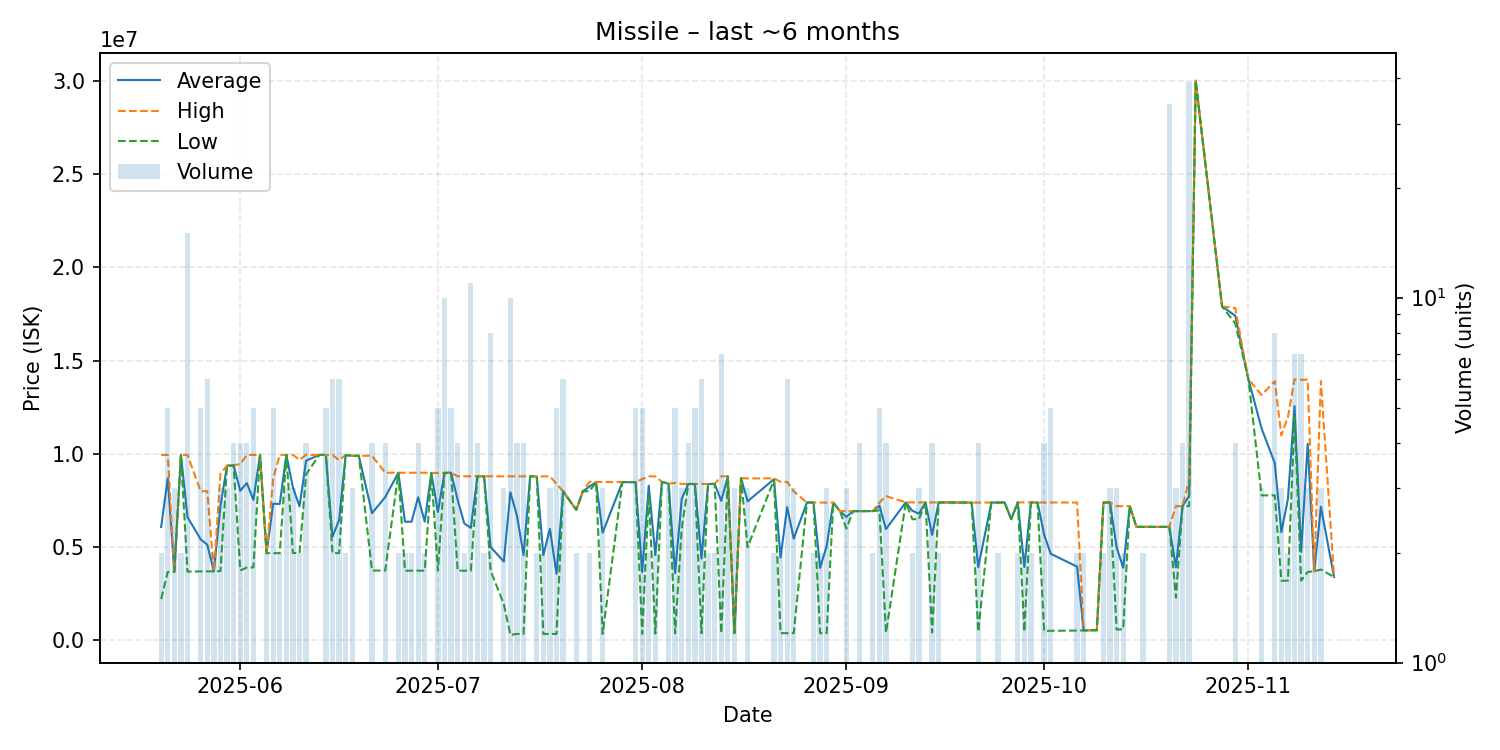

Values plotted in this chart, from the file beside it:
date, average, highest, lowest, order_count, volume
2025-05-20, 6078500, 9940000, 2217000, 2, 2
2025-05-21, 8694200, 9947000, 3677000, 5, 5
2025-05-22, 3680000, 3680000, 3680000, 3, 3
2025-05-23, 9946500, 9947000, 9946000, 2, 2
2025-05-24, 6609000, 9946000, 3691000, 11, 15
2025-05-26, 5421800, 8000000, 3703000, 4, 5
2025-05-27, 5133667, 7995000, 3703000, 3, 6
2025-05-28, 3706000, 3708000, 3704000, 2, 2
2025-05-29, 7199667, 8939500, 3720000, 3, 3
2025-05-30, 9371000, 9371000, 9371000, 2, 3
2025-05-31, 9378000, 9395000, 9372000, 3, 4
2025-06-01, 8022750, 9449000, 3750000, 4, 4
2025-06-02, 8435750, 9946000, 3910000, 4, 4
2025-06-03, 7534400, 9946000, 3917500, 5, 5
2025-06-04, 9946000, 9946000, 9946000, 1, 1
2025-06-05, 4677500, 4678000, 4677000, 2, 2
2025-06-06, 7331800, 8678000, 4679000, 4, 5
2025-06-07, 7313000, 9946000, 4680000, 2, 2
2025-06-08, 9944333, 9945000, 9944000, 3, 3
2025-06-09, 8193667, 9945500, 4690000, 3, 3
2025-06-10, 7183000, 9683000, 4683000, 2, 2
2025-06-11, 9635750, 9946000, 8900000, 4, 4
2025-06-13, 9945000, 9945000, 9945000, 1, 1
2025-06-14, 9944000, 9945000, 9940000, 4, 5
2025-06-15, 5559000, 9940000, 4683000, 3, 6
2025-06-16, 6449000, 9668500, 4679500, 6, 6
2025-06-17, 9938000, 9939000, 9937000, 2, 2
2025-06-18, 9899000, 9899500, 9898500, 3, 3
2025-06-19, 9898000, 9898000, 9898000, 1, 1
2025-06-21, 6823250, 9899500, 3747000, 4, 4
2025-06-23, 7681250, 8990000, 3746000, 4, 4
2025-06-25, 8989000, 8989000, 8989000, 2, 2
2025-06-26, 6365000, 8989000, 3741000, 2, 2
2025-06-27, 6365000, 8989000, 3741000, 2, 2
2025-06-28, 7677500, 8990000, 3741000, 4, 4
2025-06-29, 6365500, 8990000, 3741000, 2, 2
2025-06-30, 8979000, 8979000, 8979000, 1, 1
2025-07-01, 6884200, 8979000, 3741500, 5, 5
2025-07-02, 8982600, 8987000, 8979500, 7, 10
2025-07-03, 8989600, 8990000, 8988000, 2, 5
2025-07-04, 7534000, 8799000, 3741000, 4, 4
2025-07-05, 6270000, 8799000, 3741000, 2, 2
2025-07-06, 6038455, 8796000, 3740000, 7, 11
2025-07-07, 8796000, 8797000, 8795000, 4, 4
2025-07-08, 8797000, 8797000, 8797000, 2, 2
2025-07-09, 5004750, 8798000, 3740000, 5, 8
2025-07-11, 4230700, 8797000, 1947550, 3, 3
2025-07-12, 7946030, 8796000, 300300, 4, 10
2025-07-13, 6685275, 8797000, 349100, 4, 4
2025-07-14, 4573775, 8797500, 350050, 4, 4
2025-07-15, 8798000, 8798000, 8798000, 1, 1
2025-07-16, 8797500, 8798000, 8797000, 2, 2
2025-07-17, 4574050, 8798000, 350100, 2, 2
2025-07-18, 5979700, 8794500, 350100, 3, 3
2025-07-19, 3569420, 8398500, 350000, 5, 5
2025-07-20, 7994667, 7997000, 7992000, 5, 6
2025-07-22, 7000000, 7000000, 7000000, 2, 2
2025-07-23, 7998000, 7998000, 7998000, 1, 1
2025-07-24, 8250000, 8500000, 8000000, 2, 2
2025-07-25, 8490000, 8490000, 8490000, 1, 1
... 86 more rows
